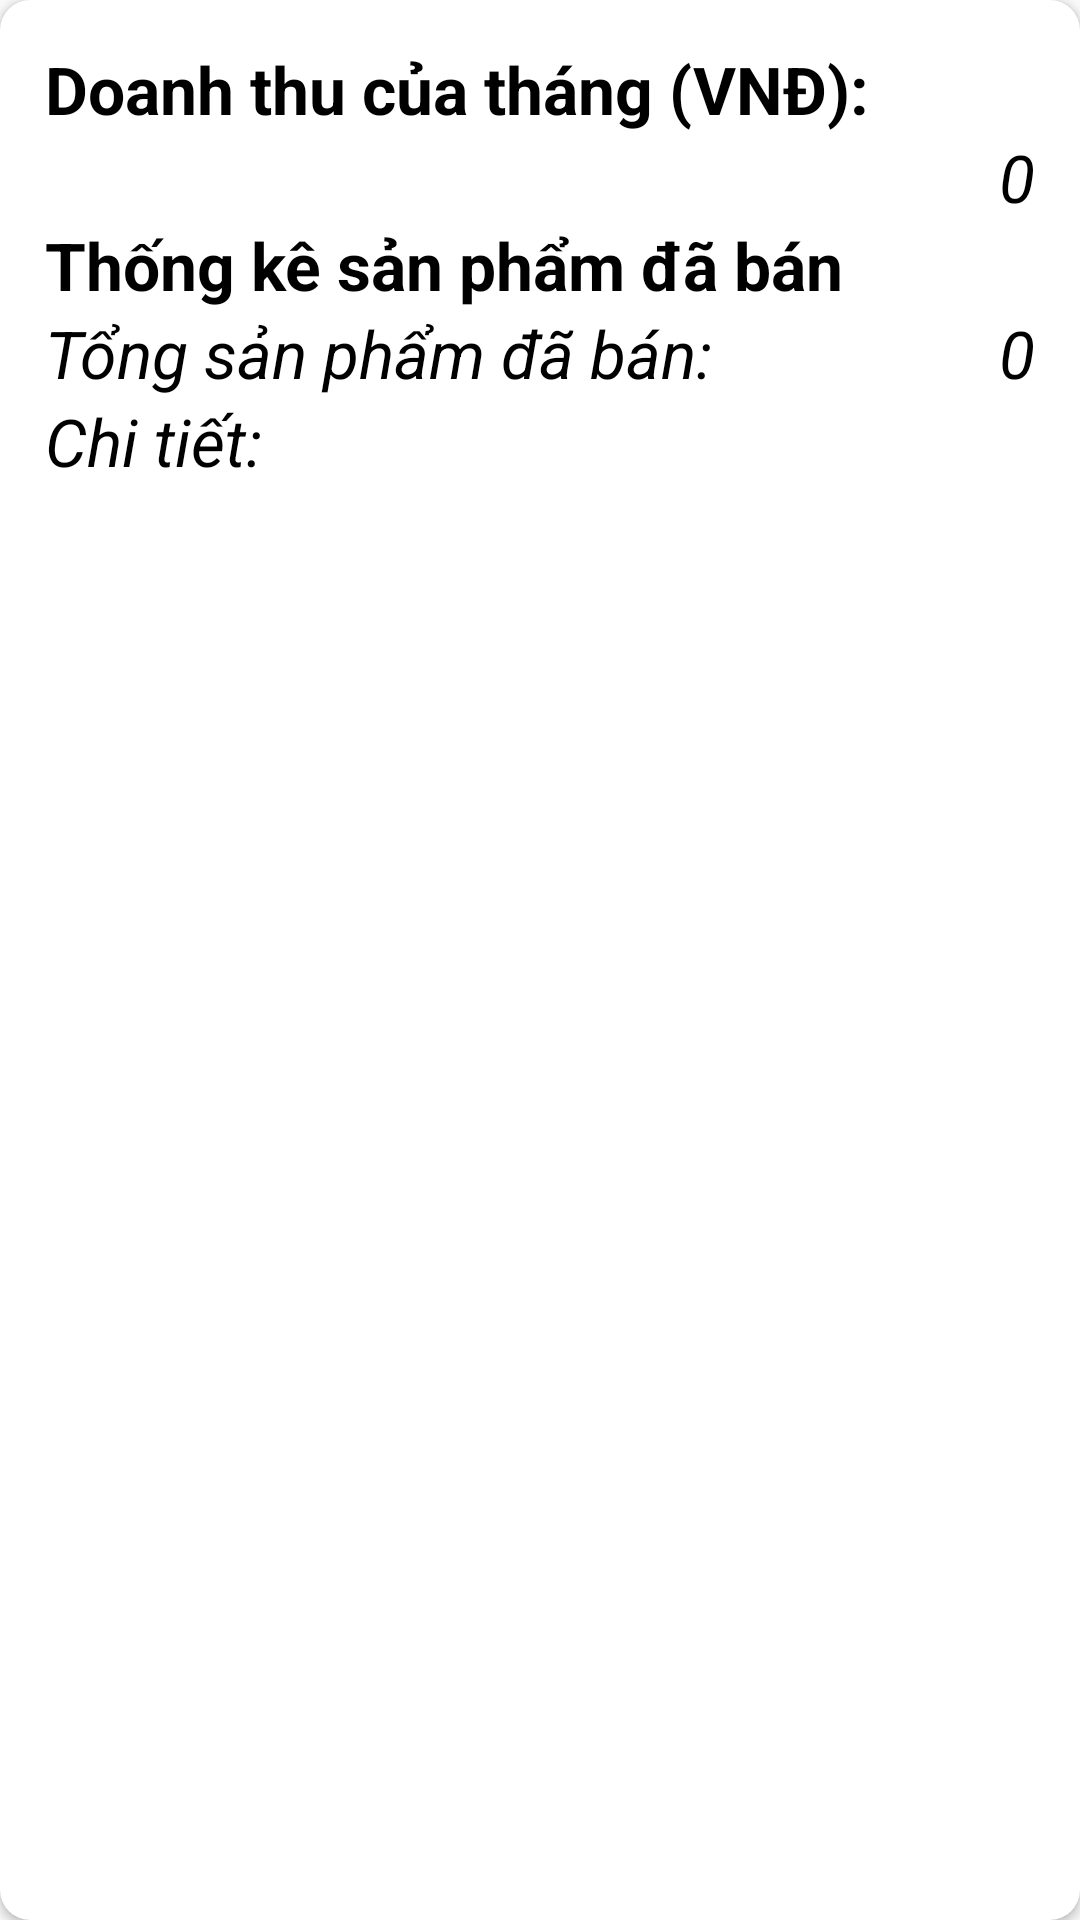

Here is an Android app screen rendered from its layout file. Give the layout XML and the strings, colors and styles it references.
<!-- AndroidManifest.xml: application theme Theme.OnlineShoppingApp -->
<!-- res/layout/statistic_sold_products.xml -->
<?xml version="1.0" encoding="utf-8"?>
<androidx.cardview.widget.CardView xmlns:android="http://schemas.android.com/apk/res/android"
    android:layout_width="match_parent"
    android:layout_height="wrap_content"
    xmlns:app="http://schemas.android.com/apk/res-auto"
    android:layout_margin="5dp"
    app:cardCornerRadius="10dp"
    android:elevation="10dp">
    <RelativeLayout
        android:layout_width="match_parent"
        android:layout_height="match_parent"
        android:padding="15dp"
        >

        <TextView
            android:layout_width="match_parent"
            android:layout_height="wrap_content"
            android:text="@string/revenue_month"
            android:textColor="@android:color/black"
            android:textStyle="bold"
            android:id="@+id/header_text_statistic_revene_of_month"
            style="@style/TextAppearance.AppCompat.Large"
            />

        <TextView
            android:layout_width="wrap_content"
            android:layout_height="wrap_content"
            android:layout_below="@id/header_text_statistic_revene_of_month"
            android:layout_alignParentEnd="true"
            android:text="@string/number"
            android:textStyle="italic"
            android:textColor="@android:color/black"
            android:id="@+id/number_revenue_of_month"
            style="@style/TextAppearance.AppCompat.Large"
            />


        <TextView
            android:layout_width="match_parent"
            android:layout_height="wrap_content"
            android:text="@string/statistic_sold_product"
            android:textColor="@android:color/black"
            android:textStyle="bold"
            android:id="@+id/header_text_statistic_sold_product"
            android:layout_below="@id/number_revenue_of_month"
            style="@style/TextAppearance.AppCompat.Large"
            />

        <TextView
            android:layout_width="wrap_content"
            android:layout_height="wrap_content"
            android:layout_below="@id/header_text_statistic_sold_product"
            android:layout_alignParentStart="true"
            android:text="@string/sum_sold_product"
            android:textStyle="italic"
            android:textColor="@android:color/black"
            android:id="@+id/text_sum_sold_product"
            style="@style/TextAppearance.AppCompat.Large"
            />
        <TextView
            android:layout_width="wrap_content"
            android:layout_height="wrap_content"
            android:layout_below="@id/header_text_statistic_sold_product"
            android:layout_alignParentEnd="true"
            android:text="@string/number"
            android:textStyle="italic"
            android:textColor="@android:color/black"
            android:id="@+id/number_sum_sold_product"
            style="@style/TextAppearance.AppCompat.Large"
            />

        <TextView
            android:layout_width="match_parent"
            android:layout_height="wrap_content"
            android:layout_below="@id/text_sum_sold_product"
            android:layout_alignParentStart="true"
            android:text="@string/detail_text"
            android:textStyle="italic"
            android:textColor="@android:color/black"
            android:id="@+id/text_detail_sold_product"
            style="@style/TextAppearance.AppCompat.Large"
            />
        


    </RelativeLayout>

</androidx.cardview.widget.CardView>
<!-- resources referenced by this layout -->
<resources>
  <string name="detail_text">Chi tiết:</string>
  <string name="number">0</string>
  <string name="revenue_month">Doanh thu của tháng (VNĐ):</string>
  <string name="statistic_sold_product">Thống kê sản phẩm đã bán</string>
  <string name="sum_sold_product">Tổng sản phẩm đã bán:</string>
  <style name="Theme.OnlineShoppingApp" parent="Base.Theme.OnlineShoppingApp" />
  <style name="Base.Theme.OnlineShoppingApp" parent="Theme.AppCompat.Light.NoActionBar">
          
          
          <item name="colorPrimary">@color/colorPrimary</item>
          <item name="colorPrimaryDark">@color/colorPrimaryDark</item>
          <item name="colorAccent">@color/colorAccent</item>
      </style>
  <color name="colorPrimary">#F8BBD0</color>
  <color name="colorPrimaryDark">#BF007A</color>
  <color name="colorAccent">#283593</color>
</resources>
